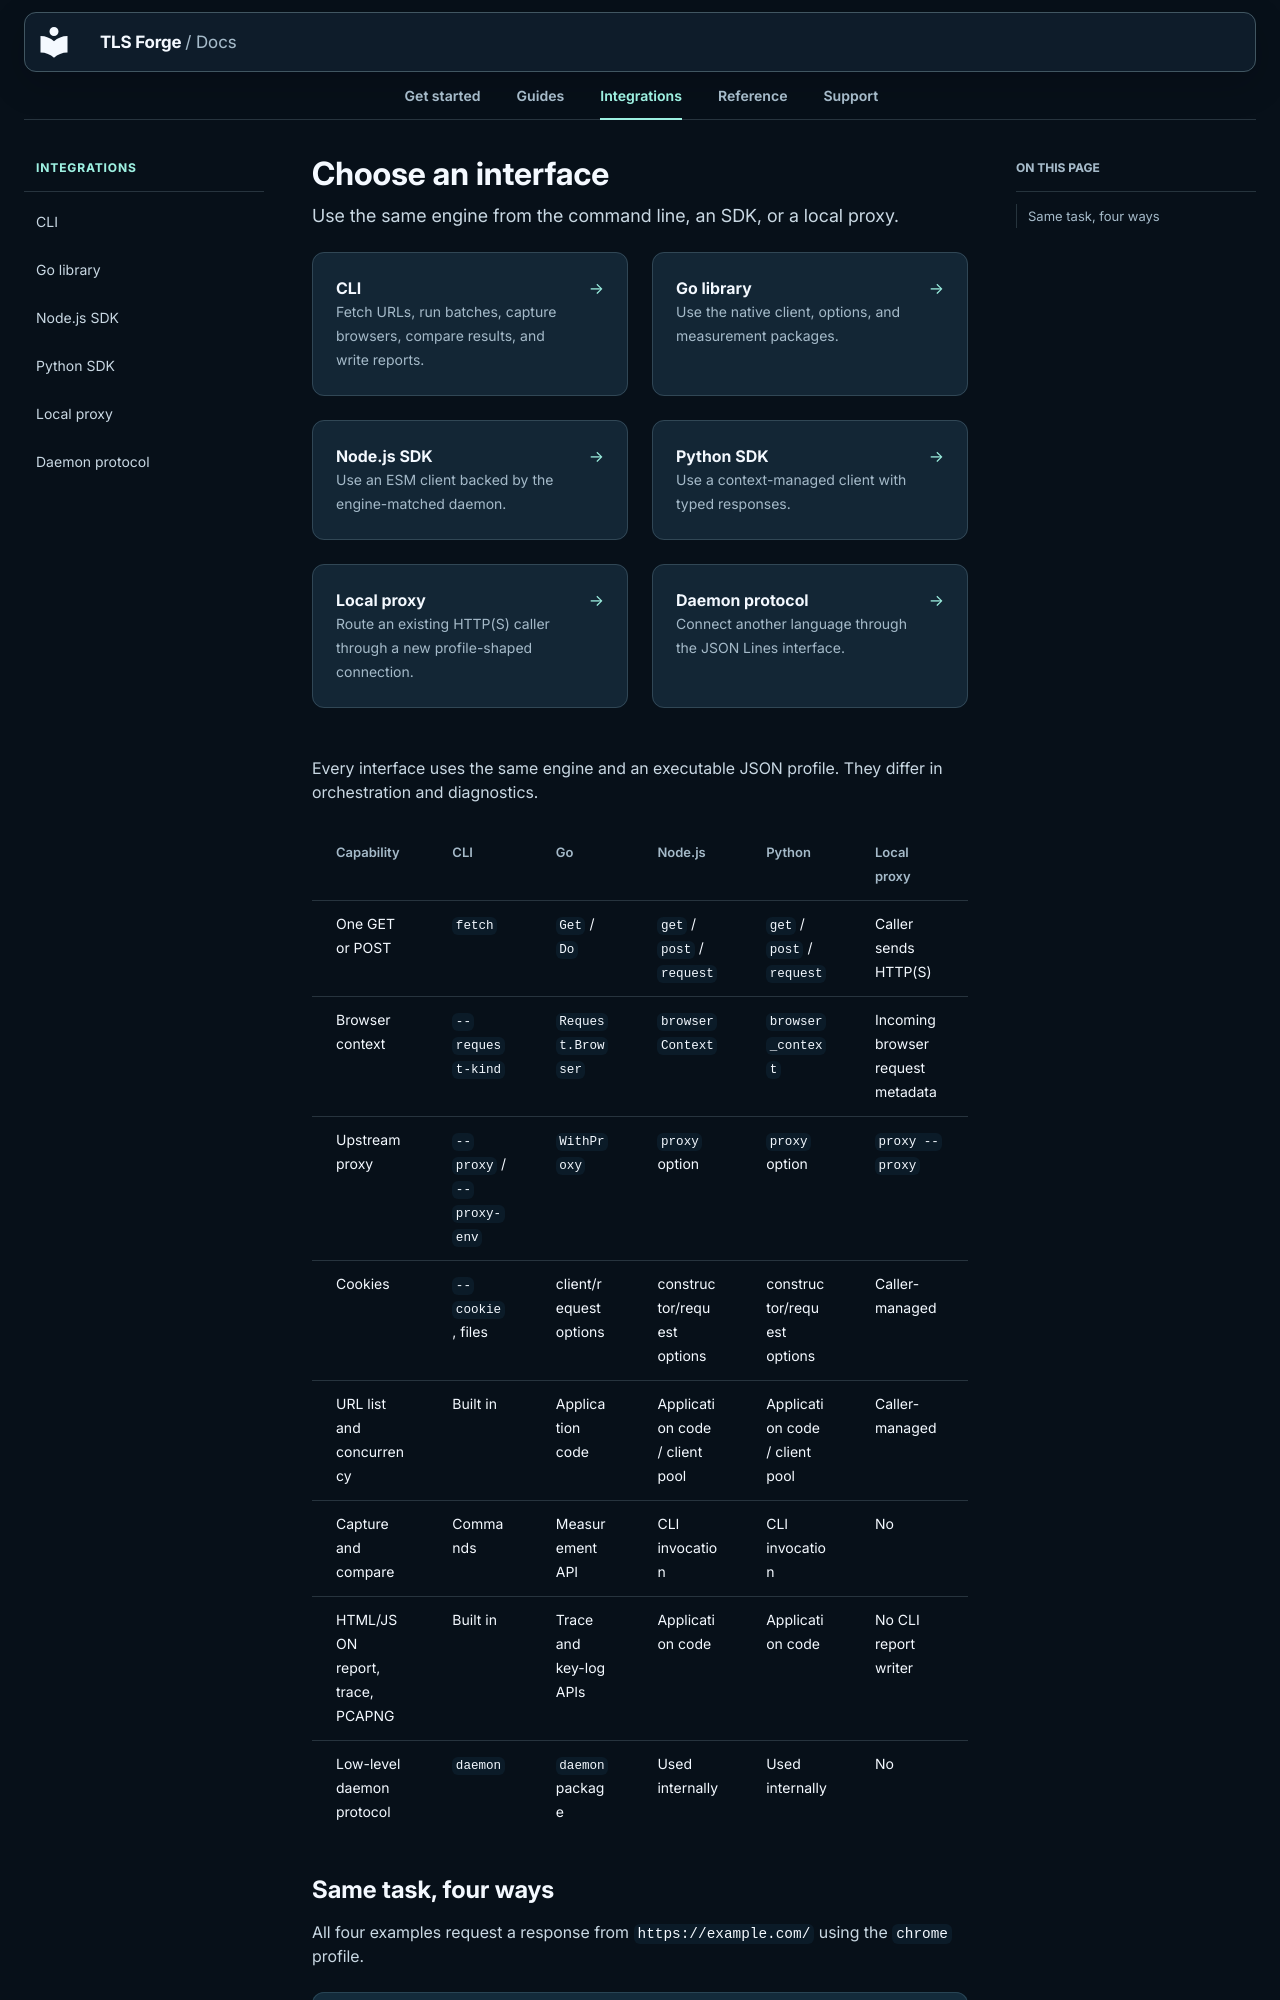

repository: Sec-CH-Lemon/tls-forge · page: integrations/index.html · generator: mkdocs

# Choose an interface

<p class="tf-lede">Use the same engine from the command line, an SDK, or a local proxy.</p>

<div class="tf-card-grid">
  <a class="tf-card" href="cli/"><strong>CLI</strong><span>Fetch URLs, run batches, capture browsers, compare results, and write reports.</span></a>
  <a class="tf-card" href="go/"><strong>Go library</strong><span>Use the native client, options, and measurement packages.</span></a>
  <a class="tf-card" href="node/"><strong>Node.js SDK</strong><span>Use an ESM client backed by the engine-matched daemon.</span></a>
  <a class="tf-card" href="python/"><strong>Python SDK</strong><span>Use a context-managed client with typed responses.</span></a>
  <a class="tf-card" href="proxy/"><strong>Local proxy</strong><span>Route an existing HTTP(S) caller through a new profile-shaped connection.</span></a>
  <a class="tf-card" href="daemon/"><strong>Daemon protocol</strong><span>Connect another language through the JSON Lines interface.</span></a>
</div>

Every interface uses the same engine and an executable JSON profile. They differ in orchestration and diagnostics.

| Capability | CLI | Go | Node.js | Python | Local proxy |
| --- | --- | --- | --- | --- | --- |
| One GET or POST | `fetch` | `Get` / `Do` | `get` / `post` / `request` | `get` / `post` / `request` | Caller sends HTTP(S) |
| Browser context | `--request-kind` | `Request.Browser` | `browserContext` | `browser_context` | Incoming browser request metadata |
| Upstream proxy | `--proxy` / `--proxy-env` | `WithProxy` | `proxy` option | `proxy` option | `proxy --proxy` |
| Cookies | `--cookie`, files | client/request options | constructor/request options | constructor/request options | Caller-managed |
| URL list and concurrency | Built in | Application code | Application code / client pool | Application code / client pool | Caller-managed |
| Capture and compare | Commands | Measurement API | CLI invocation | CLI invocation | No |
| HTML/JSON report, trace, PCAPNG | Built in | Trace and key-log APIs | Application code | Application code | No CLI report writer |
| Low-level daemon protocol | `daemon` | `daemon` package | Used internally | Used internally | No |
